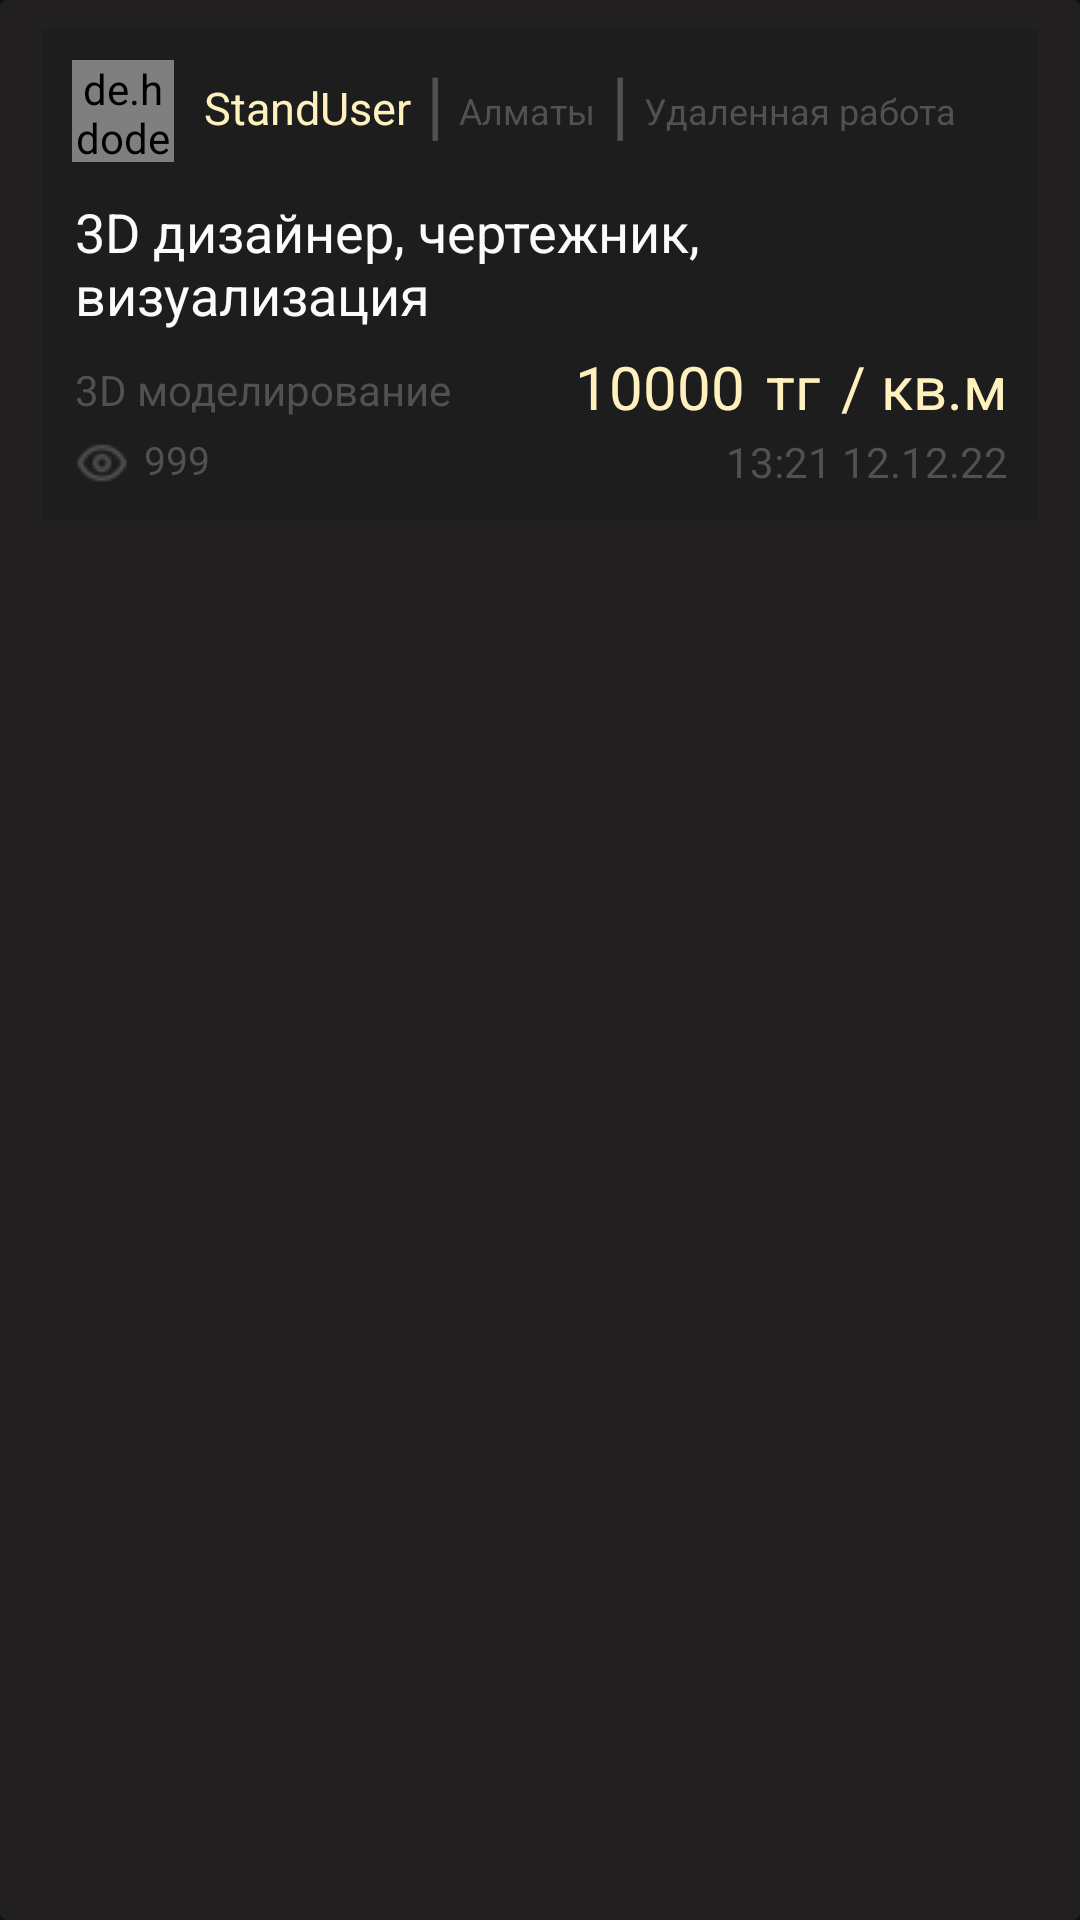

Here is an Android app screen rendered from its layout file. Give the layout XML and the strings, colors and styles it references.
<!-- AndroidManifest.xml: application theme Theme.Deni -->
<!-- res/layout/summary_card.xml -->
<?xml version="1.0" encoding="utf-8"?>
<androidx.cardview.widget.CardView xmlns:android="http://schemas.android.com/apk/res/android"
    android:layout_width="match_parent"
    android:layout_height="wrap_content"
    android:backgroundTint="@color/mainColor"
    android:id="@+id/summary_card">

    <LinearLayout
        android:layout_width="match_parent"
        android:layout_height="wrap_content"
        android:layout_marginHorizontal="14dp"
        android:orientation="vertical"
        android:background="@color/dark_grey"
        android:layout_marginTop="10dp"
        android:layout_marginBottom="10dp">

        <LinearLayout
            android:layout_width="wrap_content"
            android:layout_height="wrap_content"
            android:orientation="horizontal">

            <de.hdodenhof.circleimageview.CircleImageView
                android:id="@+id/card_profile_image"
                android:layout_width="34dp"
                android:layout_height="34dp"
                android:src="@drawable/avatar"
                android:layout_marginTop="10dp"
                android:layout_marginLeft="10dp"/>
            />

            <TextView
                android:id="@+id/card_designerName"
                android:layout_width="wrap_content"
                android:layout_height="wrap_content"
                android:text="StandUser"
                android:textSize="15dp"
                android:textFontWeight="400"
                android:layout_marginTop="5dp"
                android:layout_marginLeft="10dp"
                android:textColor="@color/goldyGradient"/>

            <TextView
                android:layout_width="wrap_content"
                android:layout_height="wrap_content"
                android:text="|"
                android:textColor="@color/grey"
                android:layout_marginTop="7dp"
                android:layout_marginLeft="5dp"
                android:textSize="25dp" />

            <TextView
                android:id="@+id/card_city"
                android:layout_width="wrap_content"
                android:layout_height="wrap_content"
                android:text="Алматы"
                android:textSize="12dp"
                android:textFontWeight="700"
                android:layout_marginTop="5dp"
                android:layout_marginLeft="5dp"
                android:textColor="@color/grey"/>

            <TextView
                android:layout_width="wrap_content"
                android:layout_height="wrap_content"
                android:text="|"
                android:textColor="@color/grey"
                android:layout_marginTop="7dp"
                android:layout_marginLeft="5dp"
                android:textSize="25dp" />

            <TextView
                android:id="@+id/card_jobType"
                android:layout_width="wrap_content"
                android:layout_height="15dp"
                android:text="Удаленная работа"
                android:textSize="12dp"
                android:textFontWeight="700"
                android:layout_marginTop="5dp"
                android:layout_marginLeft="5dp"
                android:textColor="@color/grey"/>


        </LinearLayout>

        <TextView
            android:id="@+id/card_speciality"
            android:layout_width="wrap_content"
            android:layout_height="wrap_content"
            android:text="3D дизайнер, чертежник, визуализация"
            android:textColor="@color/white"
            android:layout_marginLeft="11dp"
            android:layout_marginTop="11dp"
            android:textSize="18dp"/>

        <LinearLayout
            android:layout_width="match_parent"
            android:layout_height="wrap_content"
            android:orientation="horizontal">

            <TextView
                android:id="@+id/card_category"
                android:layout_width="wrap_content"
                android:layout_height="wrap_content"
                android:text="3D моделирование"
                android:textColor="@color/grey"
                android:layout_marginLeft="11dp"
                android:layout_marginTop="10dp"
                />


            <LinearLayout
                android:layout_width="match_parent"
                android:layout_height="wrap_content"
                android:orientation="horizontal"
                android:layout_marginTop="5dp"
                android:layout_marginRight="10dp"
                android:gravity="right">

                <TextView
                    android:id="@+id/card_salary"
                    android:layout_width="wrap_content"
                    android:layout_height="wrap_content"
                    android:text="10000"
                    android:textColor="@color/goldyGradient"
                    android:textSize="20dp"
                    android:layout_marginLeft="11dp"
                    />


                <TextView
                    android:id="@+id/card_currency"
                    android:layout_width="wrap_content"
                    android:layout_height="wrap_content"
                    android:text="тг"
                    android:textSize="20dp"
                    android:textColor="@color/goldyGradient"
                    android:layout_marginLeft="7dp"
                    />

                <TextView
                    android:layout_width="wrap_content"
                    android:layout_height="wrap_content"
                    android:textSize="20dp"
                    android:text="/ кв.м"
                    android:textColor="@color/goldyGradient"
                    android:layout_marginLeft="7dp"
                    />

            </LinearLayout>

        </LinearLayout>

        <LinearLayout
            android:layout_width="match_parent"
            android:layout_height="wrap_content"
            android:orientation="horizontal">

            <ImageView
                android:layout_width="wrap_content"
                android:layout_height="wrap_content"
                android:src="@drawable/open_eye"
                android:layout_marginLeft="11dp"
                android:layout_marginTop="3dp"/>

            <TextView
                android:id="@+id/card_views"
                android:layout_width="wrap_content"
                android:layout_height="wrap_content"
                android:text="999"
                android:textSize="13dp"
                android:layout_marginLeft="5dp"
                android:layout_marginTop="1dp"
                android:textFontWeight="700"
                android:textColor="@color/grey"/>

            <TextView
                android:id="@+id/card_timeCreating"
                android:layout_width="match_parent"
                android:layout_height="wrap_content"
                android:layout_marginRight="10dp"
                android:text="13:21 12.12.22"
                android:gravity="right"
                android:textColor="@color/grey"
                android:layout_marginLeft="11dp"
                android:layout_marginTop="2dp"
                android:layout_marginBottom="10dp"
                />


        </LinearLayout>

    </LinearLayout>

</androidx.cardview.widget.CardView>
<!-- resources referenced by this layout -->
<resources>
  <color name="dark_grey">#1D1D1D</color>
  <color name="goldyGradient">#FFF1BE</color>
  <color name="grey">#515151</color>
  <color name="mainColor">#211F1F</color>
  <color name="white">#FBFBFB</color>
  <!-- drawable open_eye: png bitmap (drawable, 362 bytes) -->
  <style name="Theme.Deni" parent="Theme.MaterialComponents.NoActionBar">
          
          <item name="colorPrimary">@color/purple_500</item>
          <item name="colorPrimaryVariant">@color/mainColor</item>
          <item name="colorOnPrimary">@color/white</item>
          
          <item name="colorSecondary">@color/teal_200</item>
          <item name="colorSecondaryVariant">@color/teal_700</item>
          <item name="colorOnSecondary">@color/mainColor</item>
          
          <item name="android:statusBarColor">?attr/colorPrimaryVariant</item>
          
      </style>
  <color name="purple_500">#FF6200EE</color>
  <color name="teal_200">#FF03DAC5</color>
  <color name="teal_700">#FF018786</color>
</resources>
